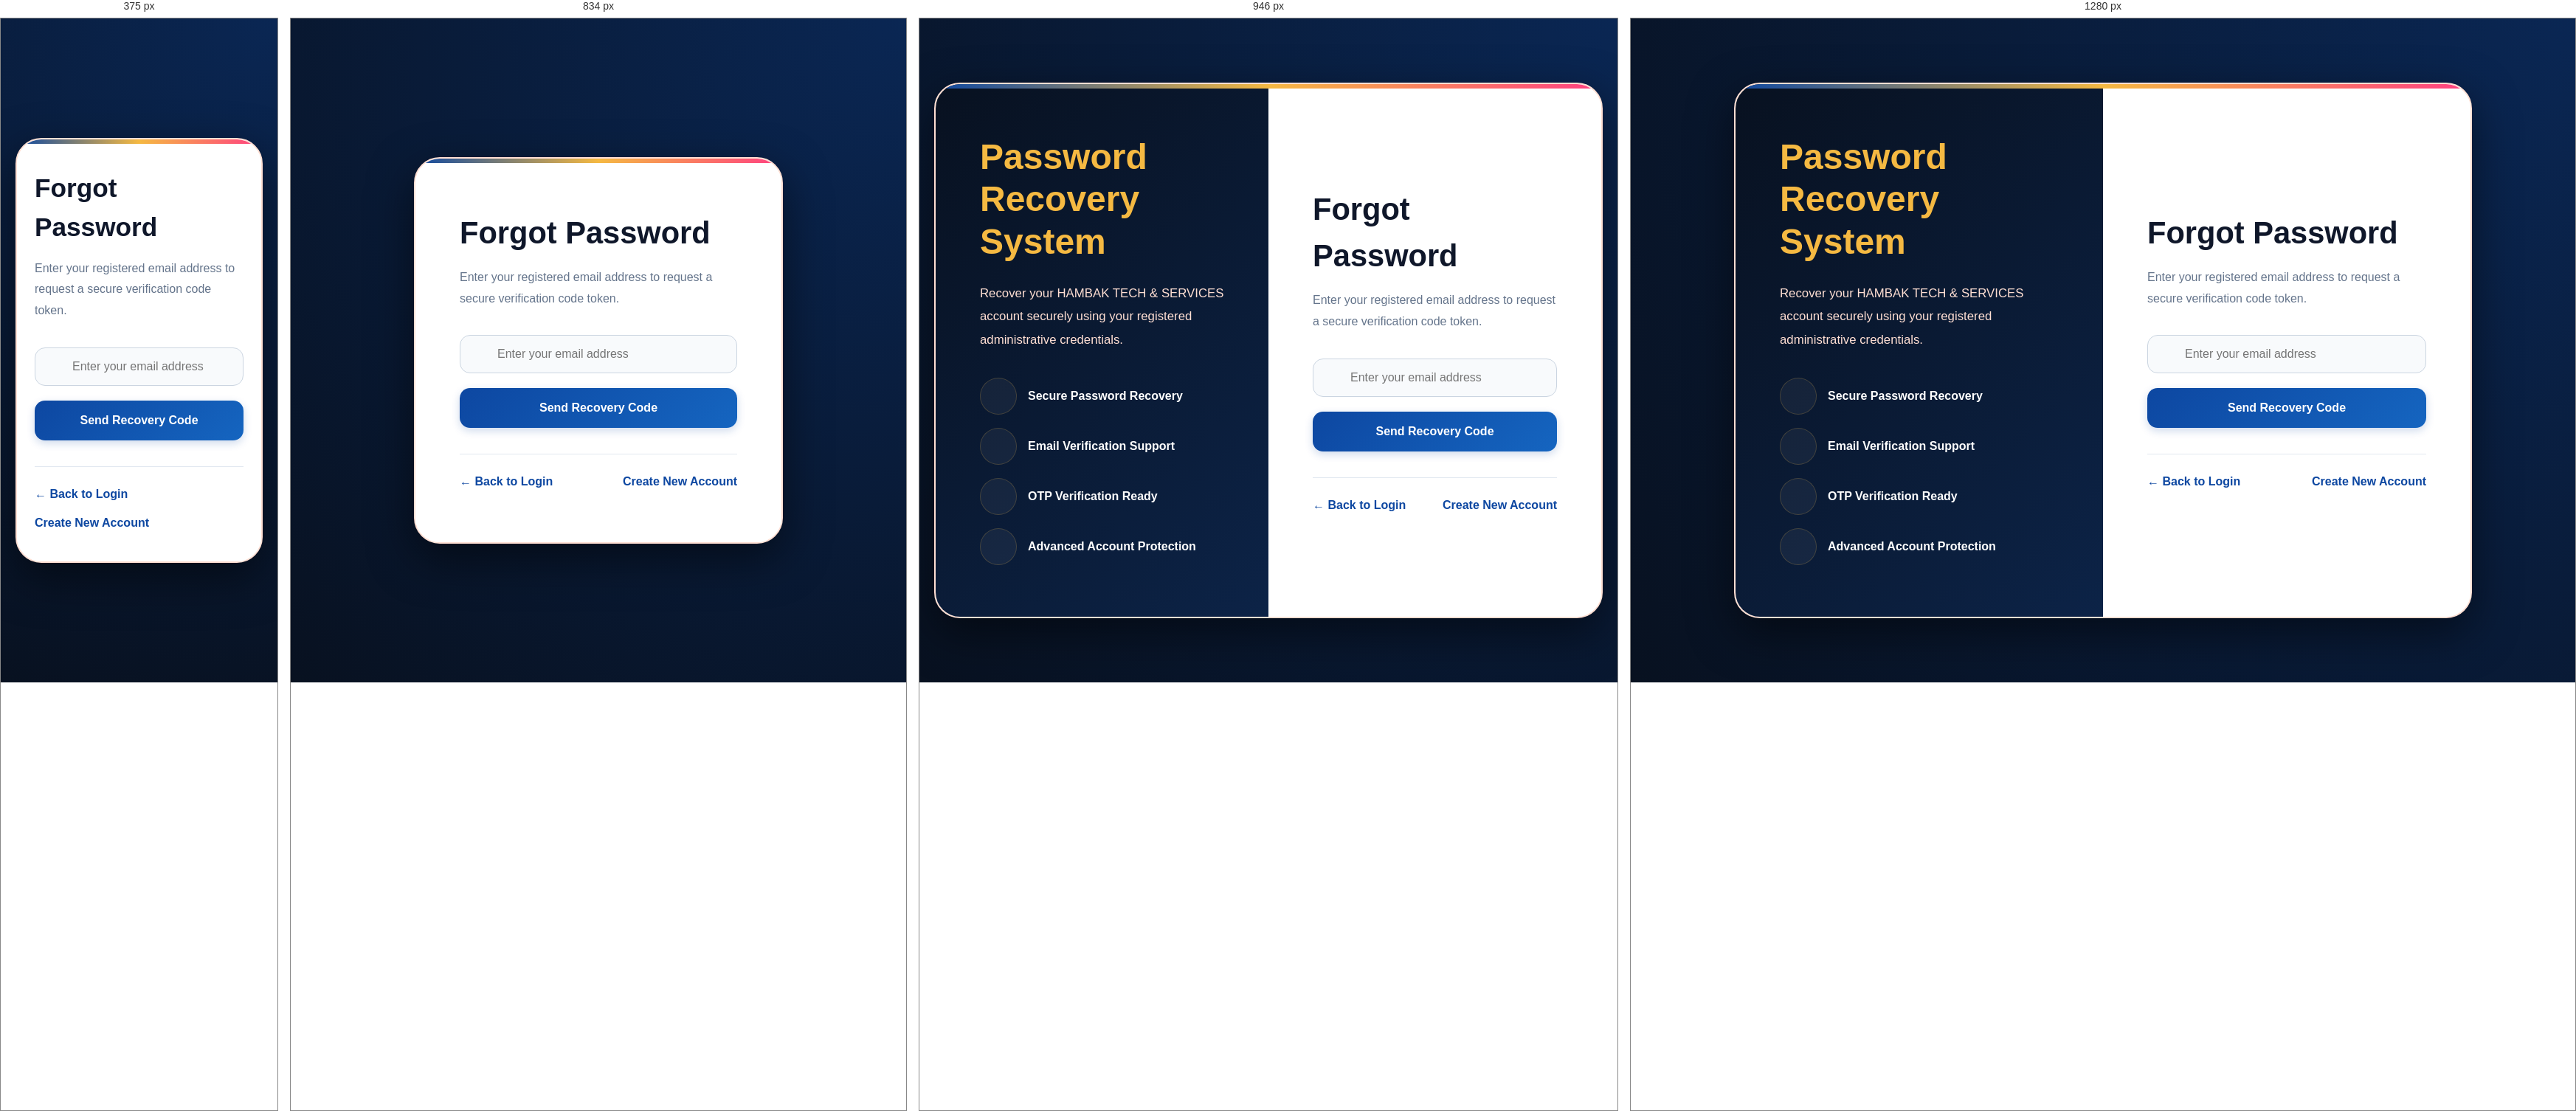
Rendered at 375 px, 834 px, 946 px and 1280 px, left to right.

<!-- file: forgot-password.html -->
<!DOCTYPE html>
<html lang="en">

<head>
  <meta charset="UTF-8">
  <meta name="viewport" content="width=device-width, initial-scale=1.0">
  <title>Forgot Password | HAMBAK TECH & SERVICES</title>
  <link rel="stylesheet" href="/css/style.css"> <link rel="stylesheet" href="https://cdnjs.cloudflare.com/ajax/libs/font-awesome/6.5.1/css/all.min.css">
  <style>
    /* ==========================================================================
       PREMIUM BRAND COLOR PALETTE (BLUE, GOLD, PEACH, PINK)
       ========================================================================== */
    :root {
      --primary-blue: #0d47a1;
      --deep-navy: #081120;
      --brand-gold: #f5b942;
      --soft-peach: #ffdfd3;
      --accent-pink: #ff4081;
      --clean-white: #ffffff;
      --charcoal: #0f172a;
    }

    body {
      margin: 0;
      font-family: 'Segoe UI', Tahoma, Geneva, Verdana, sans-serif;
      background: radial-gradient(circle at top right, rgba(13, 71, 161, 0.4), transparent), var(--deep-navy);
      min-height: 100vh;
      display: flex;
      justify-content: center;
      align-items: center;
      padding: 20px;
      box-sizing: border-box;
      color: var(--clean-white);
    }

    /* CONTAINER */
    .forgot-container {
      width: 100%;
      max-width: 1000px;
      background: var(--clean-white);
      border-radius: 35px;
      overflow: hidden;
      display: grid;
      grid-template-columns: 1fr 1fr;
      box-shadow: 0 20px 60px rgba(0, 0, 0, 0.5);
      border: 2px solid var(--soft-peach);
      position: relative;
    }

    /* Premium Design Line Accent */
    .forgot-container::before {
      content: ''; position: absolute; top: 0; left: 0; right: 0; height: 6px;
      background: linear-gradient(90deg, var(--primary-blue), var(--brand-gold), var(--accent-pink));
      z-index: 10;
    }

    /* LEFT DECORATIVE COLUMN */
    .forgot-left {
      background: linear-gradient(135deg, var(--deep-navy), #0c2347);
      color: var(--clean-white);
      padding: 70px 60px;
      display: flex;
      flex-direction: column;
      justify-content: center;
      position: relative;
    }

    .forgot-left h1 {
      font-size: 3rem;
      margin-bottom: 25px;
      line-height: 1.2;
      font-weight: 800;
      color: var(--brand-gold);
    }

    .forgot-left p {
      line-height: 1.9;
      font-size: 1.05rem;
      color: var(--soft-peach);
      margin-bottom: 35px;
    }

    .security-list {
      display: flex;
      flex-direction: column;
      gap: 18px;
    }

    .security-item {
      display: flex;
      align-items: center;
      gap: 15px;
      font-weight: 600;
    }

    .security-item i {
      width: 50px;
      height: 50px;
      background: rgba(255, 255, 255, 0.05);
      color: var(--brand-gold);
      border: 1px solid rgba(245, 185, 66, 0.2);
      border-radius: 50%;
      display: flex;
      justify-content: center;
      align-items: center;
      font-size: 1.2rem;
    }

    /* RIGHT INTERACTIVE COLUMN */
    .forgot-right {
      padding: 70px 60px;
      display: flex;
      flex-direction: column;
      justify-content: center;
      background: var(--clean-white);
    }

    .form-header {
      margin-bottom: 35px;
    }

    .form-header h2 {
      font-size: 2.6rem;
      margin-top: 0;
      margin-bottom: 15px;
      color: var(--charcoal);
      font-weight: 800;
    }

    .form-header p {
      line-height: 1.8;
      color: #64748b;
      margin: 0;
      font-weight: 500;
    }

    /* FORMS & LAYOUT CONTROLS */
    .forgot-form {
      display: flex;
      flex-direction: column;
      gap: 20px;
    }

    .input-box {
      position: relative;
    }

    .input-box input {
      width: 100%;
      padding: 16px 18px;
      padding-left: 50px;
      border: 1px solid #cbd5e1;
      border-radius: 14px;
      outline: none;
      font-size: 1rem;
      box-sizing: border-box;
      background: #f8fafc;
      color: var(--charcoal);
      transition: 0.3s;
    }

    .input-box input:focus {
      border-color: var(--primary-blue);
      background: var(--clean-white);
      box-shadow: 0 0 0 4px rgba(13, 71, 161, 0.1);
    }

    .input-box i {
      position: absolute;
      left: 18px;
      top: 50%;
      transform: translateY(-50%);
      color: #94a3b8;
    }

    /* OTP SUB-MODULE SETUP */
    .otp-verification-group {
      display: none; 
      flex-direction: column;
      gap: 20px;
    }

    .otp-inputs-wrapper {
      display: flex;
      justify-content: space-between;
      gap: 12px;
      margin: 10px 0;
    }

    .otp-input-field {
      width: 65px;
      height: 65px;
      text-align: center;
      font-size: 1.6rem;
      font-weight: 800;
      border: 2px solid #cbd5e1;
      border-radius: 14px;
      background: #f8fafc;
      color: var(--charcoal);
      outline: none;
      transition: 0.3s;
    }

    .otp-input-field:focus {
      border-color: var(--primary-blue);
      background: var(--clean-white);
      box-shadow: 0 0 0 4px rgba(13, 71, 161, 0.1);
    }

    /* BUTTON MATRIX */
    .reset-btn {
      padding: 18px;
      background: linear-gradient(135deg, var(--primary-blue), #1565c0);
      color: var(--clean-white);
      border: none;
      border-radius: 14px;
      font-size: 1rem;
      font-weight: 700;
      cursor: pointer;
      transition: 0.3s ease;
      box-shadow: 0 4px 12px rgba(13, 71, 161, 0.2);
    }

    .reset-btn:hover {
      transform: translateY(-2px);
      box-shadow: 0 6px 20px rgba(13, 71, 161, 0.3);
    }
    .reset-btn:disabled {
      background: #94a3b8;
      cursor: not-allowed;
      transform: none;
      box-shadow: none;
    }

    /* RESPONSE MESSAGING SYSTEM */
    .status-alert-box {
      display: none;
      padding: 16px 20px;
      border-radius: 14px;
      font-weight: 600;
      font-size: 0.95rem;
      line-height: 1.6;
      align-items: center;
      gap: 12px;
      margin-bottom: 24px;
    }

    .status-alert-box.success {
      display: flex;
      background: #ecfdf5;
      color: #059669;
      border: 1px solid #a7f3d0;
    }
    .status-alert-box.error {
      display: flex;
      background: #fef2f2;
      color: #dc2626;
      border: 1px solid #fca5a5;
    }

    /* EXTRA FOOTER LINKS */
    .extra-links {
      margin-top: 35px;
      display: flex;
      justify-content: space-between;
      flex-wrap: wrap;
      gap: 15px;
      border-top: 1px solid #e2e8f0;
      padding-top: 25px;
    }

    .extra-links a {
      text-decoration: none;
      color: var(--primary-blue);
      font-weight: 700;
      transition: 0.2s;
    }

    .extra-links a:hover {
      color: var(--accent-pink);
    }

    /* RESPONSIVE LAYOUT MATRIX */
    @media(max-width:900px) {
      .forgot-container {
        grid-template-columns: 1fr;
        max-width: 500px;
      }
      .forgot-left {
        display: none;
      }
    }

    @media(max-width:768px) {
      .forgot-right {
        padding: 40px 24px;
      }
      .form-header h2 {
        font-size: 2.2rem;
      }
      .otp-input-field {
        width: 52px;
        height: 52px;
        font-size: 1.4rem;
      }
    }
  </style>
</head>

<body>

  <div class="forgot-container">

    <div class="forgot-left">
      <h1>Password Recovery System</h1>
      <p>
        Recover your HAMBAK TECH & SERVICES account securely using your registered administrative credentials.
      </p>

      <div class="security-list">
        <div class="security-item">
          <i class="fa-solid fa-shield-halved"></i>
          <span>Secure Password Recovery</span>
        </div>
        <div class="security-item">
          <i class="fa-solid fa-envelope-circle-check"></i>
          <span>Email Verification Support</span>
        </div>
        <div class="security-item">
          <i class="fa-solid fa-mobile-screen"></i>
          <span>OTP Verification Ready</span>
        </div>
        <div class="security-item">
          <i class="fa-solid fa-lock"></i>
          <span>Advanced Account Protection</span>
        </div>
      </div>
    </div>

    <div class="forgot-right">
      
      <div class="form-header">
        <h2 id="interfaceHeading">Forgot Password</h2>
        <p id="interfaceSubtext">Enter your registered email address to request a secure verification code token.</p>
      </div>

      <div id="statusAlert" class="status-alert-box" role="alert"></div>

      <form id="requestTokenForm" class="forgot-form" onsubmit="executeTokenRequest(event)">
        <div class="input-box">
          <i class="fa-solid fa-envelope"></i>
          <input type="email" id="recoveryEmail" placeholder="Enter your email address" required>
        </div>
        <button type="submit" id="requestBtn" class="reset-btn">Send Recovery Code</button>
      </form>

      <div id="otpFormGroup" class="otp-verification-group">
        <form class="forgot-form" onsubmit="executeOtpVerification(event)">
          <div class="otp-inputs-wrapper">
            <input type="text" class="otp-input-field" maxlength="1" pattern="[0-9]" required oninput="shiftOtpFocus(this, 0)">
            <input type="text" class="otp-input-field" maxlength="1" pattern="[0-9]" required oninput="shiftOtpFocus(this, 1)">
            <input type="text" class="otp-input-field" maxlength="1" pattern="[0-9]" required oninput="shiftOtpFocus(this, 2)">
            <input type="text" class="otp-input-field" maxlength="1" pattern="[0-9]" required oninput="shiftOtpFocus(this, 3)">
          </div>
          <button type="submit" id="verifyBtn" class="reset-btn">Verify Token Code</button>
        </form>
      </div>

      <div class="extra-links">
        <a href="login.html">← Back to Login</a>
        <a href="register.html">Create New Account</a>
      </div>

    </div>

  </div>

  <script>
    const BASE_URL = "https://hambak-tech-services.onrender.com/api"; 
    let globalTrackedEmail = "";

    async function executeTokenRequest(event) {
      event.preventDefault();
      
      const emailInput = document.getElementById('recoveryEmail');
      const requestBtn = document.getElementById('requestBtn');
      const responseWindow = document.getElementById('statusAlert');
      
      const targetedEmail = emailInput.value.trim();
      if (!targetedEmail) return;

      requestBtn.disabled = true;
      requestBtn.innerText = "Dispatching Code...";
      responseWindow.style.display = "none";

      try {
        const res = await fetch(`${BASE_URL}/auth/forgot-password`, {
          method: "POST",
          headers: { "Content-Type": "application/json" },
          body: JSON.stringify({ email: targetedEmail })
        });
        
        const data = await res.json();
        
        if (res.ok) {
          globalTrackedEmail = targetedEmail;
          document.getElementById('interfaceHeading').innerText = "Verify Code";
          document.getElementById('interfaceSubtext').innerText = `A 4-digit verification secure token key has been dispatched onto ${targetedEmail}.`;
          
          responseWindow.className = "status-alert-box success";
          responseWindow.innerHTML = `<i class="fa-solid fa-circle-check"></i> Security token generated and dispatched successfully. Check inbox folders.`;
          responseWindow.style.display = "flex";
          
          document.getElementById('requestTokenForm').style.display = 'none';
          document.getElementById('otpFormGroup').style.display = 'flex';
          
          document.querySelectorAll('.otp-input-field')[0].focus();
        } else {
          throw new Error(data.message || "Failed to initiate recovery request.");
        }
      } catch (e) {
        responseWindow.className = "status-alert-box error";
        responseWindow.innerHTML = `<i class="fa-solid fa-circle-exclamation"></i> Error: ${e.message}`;
        responseWindow.style.display = "flex";
        requestBtn.disabled = false;
        requestBtn.innerText = "Send Recovery Code";
      }
    }

    document.addEventListener("DOMContentLoaded", () => {
      const inputs = document.querySelectorAll('.otp-input-field');

      inputs.forEach((input, index) => {
        input.addEventListener('paste', (e) => {
          e.preventDefault();
          const pastedData = (e.clipboardData || window.clipboardData).getData('text').trim();
          if (/^\d{4}$/.test(pastedData)) {
            pastedData.split('').forEach((char, i) => {
              if (inputs[i]) {
                inputs[i].value = char;
                if (i < 3) inputs[i + 1].focus();
              }
            });
          }
        });

        input.addEventListener('keydown', (e) => {
          if (e.key === "Backspace") {
            if (input.value === "" && index > 0) {
              inputs[index - 1].focus();
              inputs[index - 1].value = "";
            } else {
              input.value = "";
            }
          }
        });

        input.addEventListener('input', () => {
          if (input.value.length >= 1 && index < 3) {
            inputs[index + 1].focus();
          }
        });
      });
    });

    function shiftOtpFocus(currentElement, positionIndex) {}

    async function executeOtpVerification(event) {
      event.preventDefault();
      
      const verifyBtn = document.getElementById('verifyBtn');
      const responseWindow = document.getElementById('statusAlert');
      
      let runningTokenValue = "";
      const inputFields = document.querySelectorAll('.otp-input-field');
      
      inputFields.forEach(input => {
        runningTokenValue += input.value.trim();
      });

      if (runningTokenValue.length < 4) {
        responseWindow.className = "status-alert-box error";
        responseWindow.innerHTML = `<i class="fa-solid fa-circle-exclamation"></i> Please enter the complete 4-digit token code.`;
        responseWindow.style.display = "flex";
        return;
      }

      verifyBtn.disabled = true;
      verifyBtn.innerText = "Validating Code...";

      try {
        const res = await fetch(`${BASE_URL}/auth/verify-token`, { 
          method: "POST",
          headers: { "Content-Type": "application/json" },
          body: JSON.stringify({ email: globalTrackedEmail, token: runningTokenValue })
        });
        
        const data = await res.json();

        if (res.ok) {
          responseWindow.className = "status-alert-box success";
          responseWindow.innerHTML = `<i class="fa-solid fa-key"></i> Code matches database instance. Proceeding to profile resetting sequence...`;
          responseWindow.style.display = "flex";
          
          setTimeout(() => {
            window.location.href = `reset-password.html?email=${encodeURIComponent(globalTrackedEmail)}&token=${encodeURIComponent(runningTokenValue)}`;
          }, 1500);
        } else {
          throw new Error(data.message || "Invalid verification code.");
        }
      } catch (e) {
        responseWindow.className = "status-alert-box error";
        responseWindow.innerHTML = `<i class="fa-solid fa-circle-exclamation"></i> Error: ${e.message}`;
        responseWindow.style.display = "flex";
        verifyBtn.disabled = false;
        verifyBtn.innerText = "Verify Token Code";
      }
    }
  </script>
</body>

</html>


/* @media block from style.css */
@media(max-width: 992px) {
  .hero-content h1 { font-size: 3rem; }
  .about-container, .contact-container { grid-template-columns: 1fr; }
  .stats { grid-template-columns: 1fr; }
}

/* @media block from style.css */
@media(max-width: 900px) {
  .dashboard { flex-direction: column; }
  .sidebar { position: relative; width: 100%; height: auto; padding: 20px; }
  .dashboard-main { margin-left: 0; padding: 20px; }
  .wallet-balance { font-size: 2.2rem; }
}

/* @media block from style.css */
@media(max-width: 768px) {
  .nav-links {
    position: fixed;
    top: 80px;
    right: -100%;
    width: 280px;
    height: 100vh;
    background: #081120;
    flex-direction: column;
    padding: 50px 30px;
    transition: var(--transition);
  }
  .nav-links.active { right: 0; }
  .menu-toggle { display: block; }
  .hero-content h1 { font-size: 2.3rem; }
  .section { padding: 80px 5%; }
}